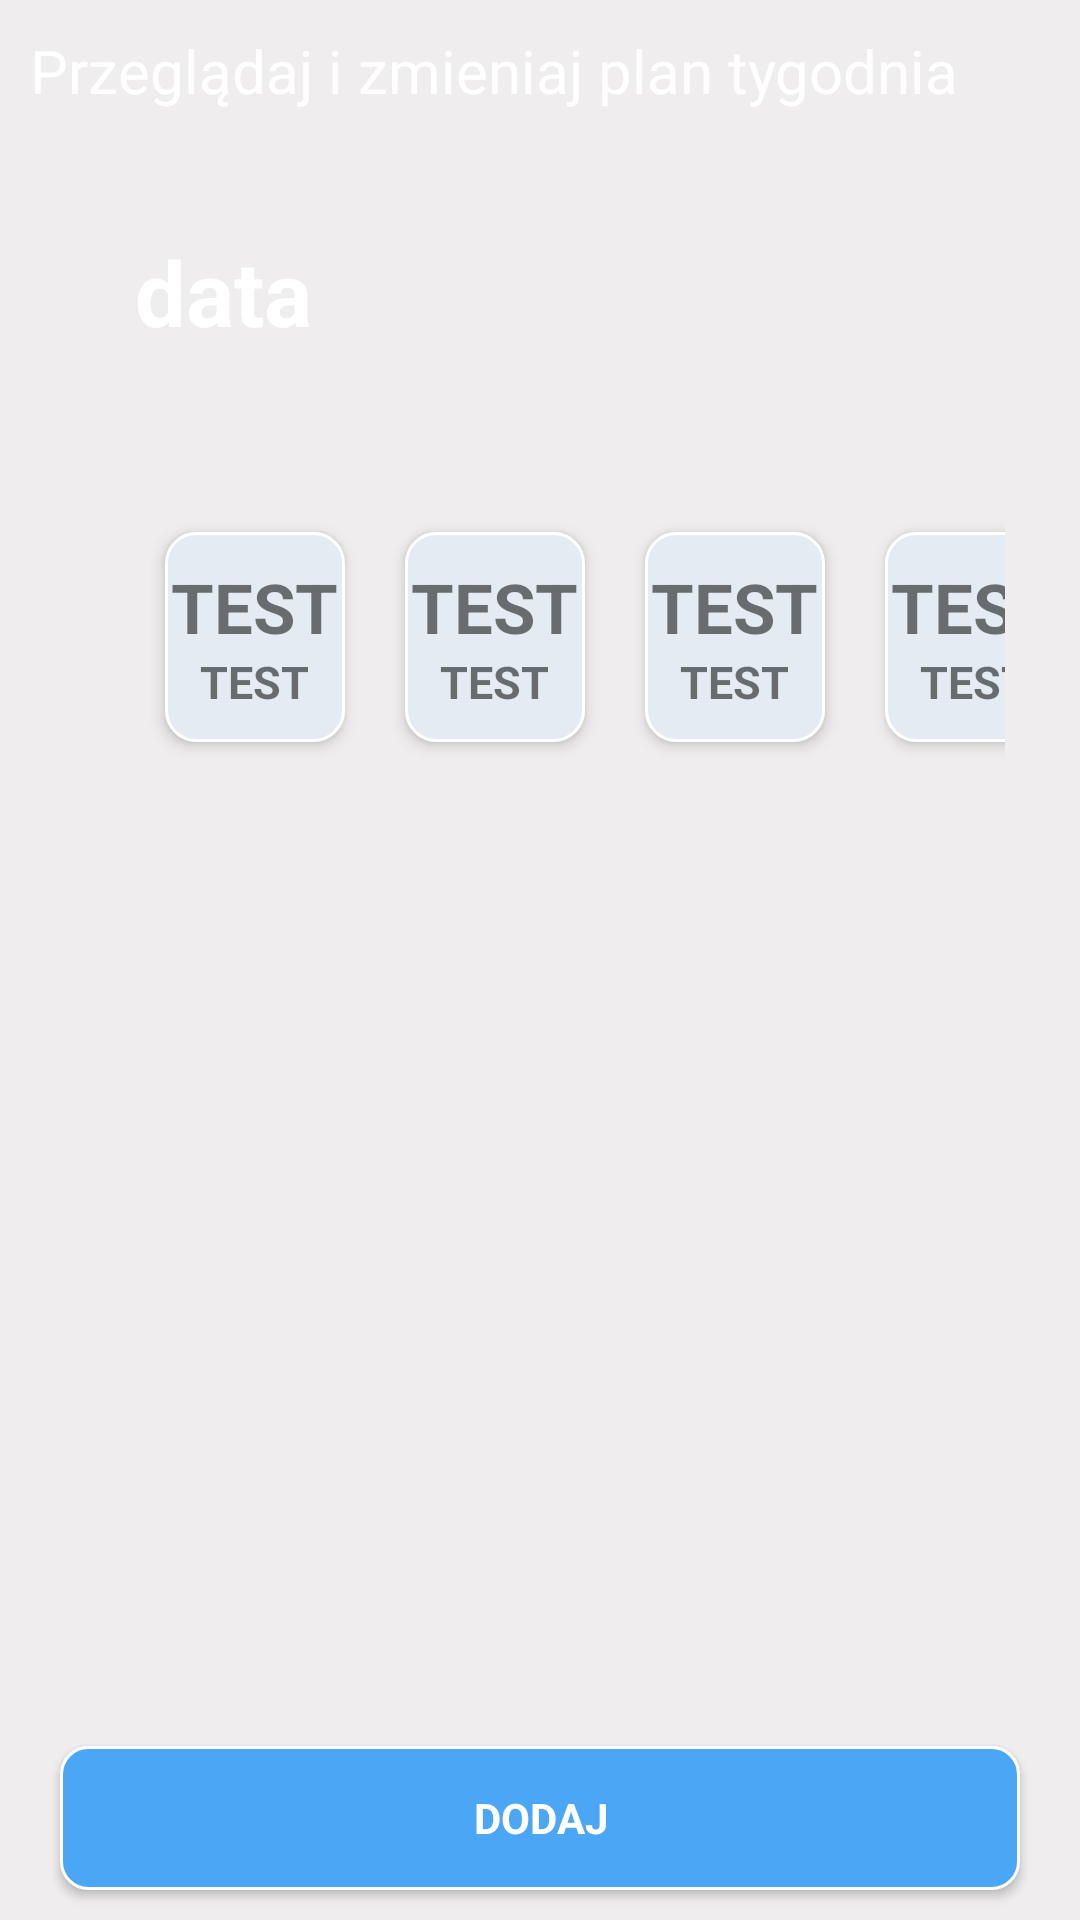

Here is an Android app screen rendered from its layout file. Give the layout XML and the strings, colors and styles it references.
<!-- AndroidManifest.xml: application theme AppTheme -->
<!-- res/layout/activity_mycalendar.xml -->
<?xml version="1.0" encoding="utf-8"?>
<LinearLayout
        xmlns:tools="http://schemas.android.com/tools"
        xmlns:android="http://schemas.android.com/apk/res/android"
        android:layout_width="match_parent"
        android:layout_height="match_parent"
        tools:context=".calendar.MyCalendar"
        android:fillViewport="true"
        android:orientation="vertical"
        android:background="@color/whitebackground"
>
    <LinearLayout android:layout_width="match_parent"
                  android:layout_height="wrap_content"
                  android:orientation="vertical"
                  android:background="@drawable/header_calendar"
    >
        <TextView android:layout_width="wrap_content"
                  android:layout_height="wrap_content"
                  android:text="Przeglądaj i zmieniaj plan tygodnia"
                  android:textSize="20sp"
                  android:padding="10dp"
                  android:textColor="@color/white"/>

        <LinearLayout
                android:layout_width="match_parent"
                android:layout_height="wrap_content"
                android:orientation="vertical"
                android:id="@+id/layout_calendar_plan"
                android:paddingHorizontal="20dp"
                android:paddingVertical="5dp"
        >
            <LinearLayout android:layout_width="match_parent"
                          android:layout_height="wrap_content"
                          android:orientation="horizontal"
                          android:padding="20dp">

                <TextView android:layout_width="wrap_content"
                          android:layout_height="wrap_content"
                          android:textSize="30sp"
                          android:text="data"
                          android:textStyle="bold"
                          android:textColor="@color/white"
                          android:gravity="left"
                          android:padding="5dp"
                          android:id="@+id/tv_tittle_monthCalendar"
                          android:layout_weight="1"/>
            </LinearLayout>
            <HorizontalScrollView
                    android:layout_width="match_parent"
                    android:layout_height="wrap_content"
                    android:scrollbars="none"
                    android:padding="5dp"
            >
                <LinearLayout
                        android:layout_width="wrap_content"
                        android:layout_height="wrap_content"
                        android:orientation="horizontal"
                        android:padding="20dp"
                        android:id="@+id/button_plan_layout">
                    <include layout="@layout/button_calendar"/>
                    <include layout="@layout/button_calendar"/>
                    <include layout="@layout/button_calendar"/>
                    <include layout="@layout/button_calendar"/>
                    <include layout="@layout/button_calendar"/>
                    <include layout="@layout/button_calendar"/>
                    <include layout="@layout/button_calendar"/>
                    <include layout="@layout/button_calendar"/>
                    <include layout="@layout/button_calendar"/>
                    <include layout="@layout/button_calendar"/>
                    <include layout="@layout/button_calendar"/>
                    <include layout="@layout/button_calendar"/>
                    <include layout="@layout/button_calendar"/>
                    <include layout="@layout/button_calendar"/>
                    <include layout="@layout/button_calendar"/>
                    <include layout="@layout/button_calendar"/>
                    <include layout="@layout/button_calendar"/>
                    <include layout="@layout/button_calendar"/>
                    <include layout="@layout/button_calendar"/>
                    <include layout="@layout/button_calendar"/>
                    <include layout="@layout/button_calendar"/>
                    <include layout="@layout/button_calendar"/>


                </LinearLayout>
            </HorizontalScrollView>
        </LinearLayout>
    </LinearLayout>

    <LinearLayout
            android:layout_width="match_parent"
            android:layout_height="match_parent"
            android:orientation="vertical"
            android:padding="20dp"
            android:layout_weight="1"
    >

        <androidx.recyclerview.widget.RecyclerView
                android:layout_width="match_parent"
                android:layout_height="match_parent"
                android:id="@+id/recycler_view_task"/>
        <TextView android:layout_width="wrap_content"
                  android:layout_height="wrap_content"
                  android:layout_gravity="center"
                  android:text="Brak zadań."
                  android:textSize="25sp"
                  android:id="@+id/tv_no_task_calendar"/>
    </LinearLayout>
    <Button android:layout_width="match_parent"
            android:layout_height="wrap_content"
            android:text="Dodaj"
            android:textStyle="bold"
            android:textColor="@color/white"
            android:layout_gravity="end"
            android:background="@drawable/btn_add_task"
            android:id="@+id/btn_calendar_create_task"
            android:layout_marginVertical="10dp"
            android:layout_marginHorizontal="20dp"
    />
</LinearLayout>
<!-- res/layout/button_calendar.xml (included above) -->
<?xml version="1.0" encoding="utf-8"?>
<FrameLayout xmlns:android="http://schemas.android.com/apk/res/android"
             android:layout_height="70dp"
             android:layout_margin="10dp"
             android:id="@+id/frame_button"
             android:orientation="vertical"
             android:elevation="3dp"
             android:layout_width="60dp"
             android:background="@drawable/button_calendar_pressed_and_released"
>

        <TextView
                android:id="@+id/tv_btn_calendar_number"
                android:layout_width="wrap_content"
                android:layout_height="wrap_content"
                android:gravity="center"
                android:layout_gravity="center"
                android:layout_marginBottom="10dp"
                android:clickable="false"
                android:textStyle="bold"
                android:textSize="23dp"
                android:text="TEST">
        </TextView>
        <TextView
                android:id="@+id/tv_btn_calendar_day"
                android:layout_width="wrap_content"
                android:layout_height="wrap_content"
                android:layout_gravity="center"
                android:layout_marginTop="15dp"
                android:textStyle="bold"
                android:textSize="15dp"
                android:text="TEST"
        >
        </TextView>

</FrameLayout>
<!-- resources referenced by this layout -->
<resources>
  <color name="white">#ffffff</color>
  <color name="whitebackground">#EFEDED</color>
  <!-- drawable btn_add_task (drawable) -->
  <?xml version="1.0" encoding="utf-8"?>
  <layer-list xmlns:android="http://schemas.android.com/apk/res/android">
      <item>
          <shape android:shape="rectangle"
          >
              <size
                      android:width="80dp"
                      android:height="20dp"/>
              <solid android:color="#4BA7F6"/>
  
              <corners android:radius="9dp"/>
              <stroke android:width="1dp" android:color="@color/white"/>
          </shape>
      </item>
  </layer-list>
  <!-- drawable button_calendar_pressed_and_released (drawable) -->
  <?xml version="1.0" encoding="utf-8"?>
  <selector xmlns:android="http://schemas.android.com/apk/res/android">
  
  
      <item
              android:state_enabled="false">
          <shape android:shape="rectangle">
              <size
                      android:width="40dp"
                      android:height="60dp"/>
              <solid android:color="@color/lightblue"/>
              <corners android:radius="10dp"/>
              <stroke android:width="1dp" android:color="@color/white"/>
          </shape>
  
      </item>
      <item
  
              android:state_enabled="true">
          <shape android:shape="rectangle">
              <size
                      android:width="40dp"
                      android:height="60dp"/>
              <solid android:color="@color/released"/>
              <corners android:radius="10dp"/>
              <stroke android:width="1dp" android:color="@color/white"/>
  
          </shape>
      </item>
  </selector>
  <!-- drawable header_calendar (drawable) -->
  <?xml version="1.0" encoding="utf-8"?>
  <layer-list xmlns:android="http://schemas.android.com/apk/res/android">
      <item>
          <shape android:shape="rectangle">
              <size
                      android:width="500dp"
                      android:height="250dp"/>
              <solid android:color="@color/color2"/>
              <corners
              android:bottomLeftRadius="70dp"
              android:bottomRightRadius="70dp"/>
          </shape>
      </item>
  
  </layer-list>
  <style name="AppTheme" parent="Theme.AppCompat.Light.DarkActionBar">
          
          <item name="colorPrimary">@color/colorLightBlue</item>
          <item name="colorPrimaryDark">@color/colorTextIcon</item>
          <item name="colorAccent">@color/colorBackground</item>
          <item name="fontFamily">@font/quicksand_light</item>
          <item name="android:navigationBarColor">@null</item>
          <item name="android:dialogTheme">@style/DialogStyle</item>
          <item name="android:alertDialogTheme">@style/DialogStyle</item>
          <item name="android:alertDialogStyle">@style/DialogStyle</item>
  
          <item name="android:dialogCornerRadius" tools:targetApi="p">20dp</item>
          <item name="android:datePickerDialogTheme">@style/DatePicker</item>
          <item name="android:datePickerStyle">@style/DatePicker</item>
  
      </style>
  <color name="lightblue">#47B6EC</color>
  <color name="released">#e5ebf2</color>
  <color name="colorLightBlue">#99C6DC</color>
  <color name="colorTextIcon">#253145</color>
  <color name="colorBackground">#253145</color>
  <style name="DialogStyle" parent="@android:style/Theme.Holo.Dialog">
          <item name="android:windowIsTranslucent">true</item>
          <item name="android:windowBackground">@color/lightpink</item>
          <item name="android:selectedDateVerticalBar">@color/lightpink</item>
          <item name="android:windowNoTitle">true</item>
          <item name="android:dialogCornerRadius" tools:targetApi="p">15dp</item>
  
      </style>
  <style name="DatePicker" parent="@style/Preference">
          <item name="android:background">@color/lightpink</item>
          <item name="android:textSize">15sp</item>
          <item name="android:keyTextSize">15sp</item>
          <item name="cornerRadius">15dp</item>
      </style>
  <color name="lightpink">#F68FB5</color>
</resources>
